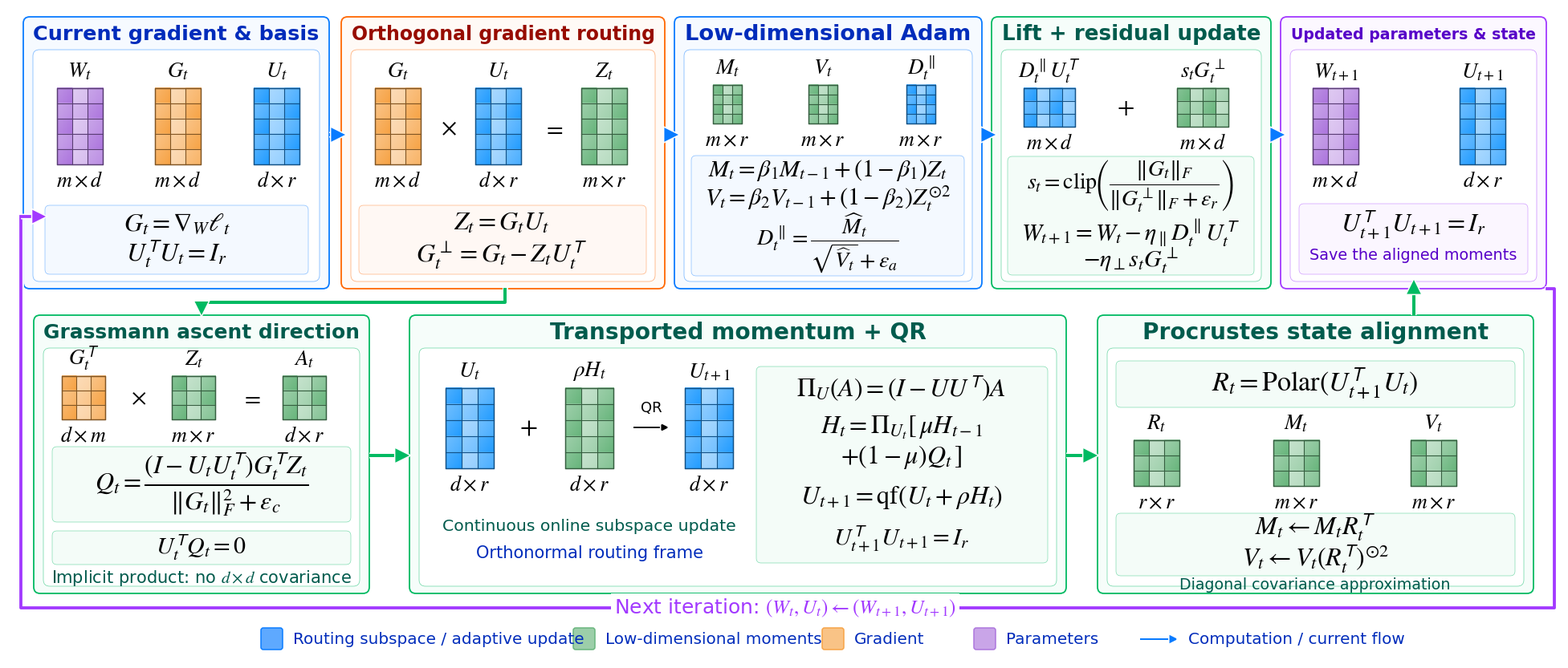

The script that saved this image: (Note: this script raises an exception after producing the figure.)
"""Draw the detailed GrassRoute overview; run with Python + Matplotlib + NumPy.

Five upper panels, three lower panels, condensed headings, STIX mathematics,
shaded matrix glyphs, saturated outlines, and the outer state-feedback path.
Arial Narrow is used when installed; DejaVu Sans is the portable fallback.
"""
from pathlib import Path
import argparse

import matplotlib
matplotlib.use('Agg')
import matplotlib.pyplot as plt
import matplotlib.colors as mc
import matplotlib.patheffects as pe
from matplotlib import font_manager
from matplotlib.patches import FancyBboxPatch, FancyArrowPatch, Rectangle
import numpy as np

BLUE='#087bff'
GREEN='#00ba62'
ORANGE='#ff6700'
PURPLE='#a239ff'
DARKBLUE='#002cbb'
DARKGREEN='#005b4d'
DARKRED='#970c00'
DARKPURPLE='#5700c8'


def draw(preview=None):
    available={f.name for f in font_manager.fontManager.ttflist}
    heading_font='Arial Narrow' if 'Arial Narrow' in available else 'DejaVu Sans'
    with plt.rc_context({'font.family':heading_font, 'mathtext.fontset':'stix',
                         'font.size':14, 'svg.fonttype':'path', 'savefig.facecolor':'white'}):
        fig=plt.figure(figsize=(19.33001,8.13001),dpi=300)
        ax=fig.add_axes([0,0,1,1])
        ax.set_xlim(0,1933);ax.set_ylim(813,0);ax.axis('off')
        fitted=[]

        def label(x,y,s,size=25,color='black',weight='normal',align='center',width=None,bg=None):
            t=ax.text(x,y,s,fontsize=size*.72,color=color,fontweight=weight,
                      ha=align,va='center',family=heading_font,zorder=9,
                      bbox=dict(facecolor='white',edgecolor='none',pad=3) if bg else None)
            if width:fitted.append((t,width))
            return t

        def roundbox(x,y,w,h,edge,fill='white',lw=1.2,r=7):
            p=FancyBboxPatch((x,y),w,h,boxstyle=f'round,pad=0,rounding_size={r}',
                             linewidth=lw*.72,edgecolor=edge,facecolor=fill,zorder=1)
            ax.add_patch(p)
            return p

        def panel(x,y,w,h,color,title,titlecolor):
            # Subtle colored perimeter, then a nearly white inner working area.
            fill=np.array(mc.to_rgb(color))*.035+np.ones(3)*.965
            roundbox(x,y,w,h,color,fill,1.8,8)
            roundbox(x+12,y+41,w-24,h-50,mc.to_rgba(color,.55),'white',.75,8)
            label(x+w/2,y+22,title,28,titlecolor,'bold',width=w-26)

        def inset(x,y,w,h,color):
            tint=np.array(mc.to_rgb(color))*.045+np.ones(3)*.955
            return roundbox(x,y,w,h,mc.to_rgba(color,.48),tint,.7,6)

        def matrix(x,y,nr,nc,color,name,dim,cell=20):
            w,h=nc*cell,nr*cell
            base=np.array(mc.to_rgb(color))
            light=base*.63+np.ones(3)*.37
            palette=[base,light,base*.82+np.ones(3)*.18,base*.48+np.ones(3)*.52]
            # One raster per matrix, with independent diagonal shading in each cell.
            side=24
            yy,xx=np.mgrid[0:side,0:side]/(side-1)
            shading=(.13*(1-xx)+.08*(1-yy))[...,None]
            bitmap=np.zeros((nr*side,nc*side,3))
            for i in range(nr):
                for j in range(nc):
                    c=palette[(i*2+j*3)%4]
                    bitmap[i*side:(i+1)*side,j*side:(j+1)*side]=c*(1-shading)+shading
            ax.imshow(bitmap,extent=(x,x+w,y+h,y),interpolation='bilinear',zorder=3,aspect='auto')
            border=base*.52
            for j in range(nc+1):ax.plot([x+j*cell]*2,[y,y+h],color=border,lw=.8,zorder=4)
            for i in range(nr+1):ax.plot([x,x+w],[y+i*cell]*2,color=border,lw=.8,zorder=4)
            ax.add_patch(Rectangle((x,y),w,h,fill=False,edgecolor=border,lw=1,zorder=4))
            if name:label(x+w/2,y-21,name,27,width=w+80)
            if dim:label(x+w/2,y+h+21,dim,26,width=w+90)

        def arrow(points,color=BLUE,lw=3.3,scale=17):
            if len(points)>2:
                px,py=zip(*points[:-1]);line,=ax.plot(px,py,color=color,lw=lw*.72,zorder=6)
                line.set_path_effects([pe.Stroke(linewidth=(lw+3)*.72,foreground='white'),pe.Normal()])
            a=FancyArrowPatch(points[-2],points[-1],arrowstyle='-|>',mutation_scale=scale,
                              linewidth=lw*.72,color=color,shrinkA=0,shrinkB=0,zorder=7,
                              joinstyle='miter',capstyle='butt')
            a.set_path_effects([pe.Stroke(linewidth=(lw+3)*.72,foreground='white'),pe.Normal()])
            ax.add_patch(a)

        # Upper row: same five-panel proportions as the local reference figure.
        panel(19,11,381,339,BLUE,'Current gradient & basis',DARKBLUE)
        panel(415,11,403,339,ORANGE,'Orthogonal gradient routing',DARKRED)
        panel(830,11,383,339,BLUE,'Low-dimensional Adam',DARKBLUE)
        panel(1225,11,348,339,GREEN,'Lift + residual update',DARKGREEN)
        panel(1585,11,331,339,PURPLE,'Updated parameters & state',DARKPURPLE)

        matrix(61,100,5,3,'#ac75dd',r'$W_t$',r'$m\times d$',19)
        matrix(183,100,5,3,'#f7a345',r'$G_t$',r'$m\times d$',19)
        matrix(306,100,5,3,'#229cff',r'$U_t$',r'$d\times r$',19)
        inset(46,246,328,86,BLUE)
        label(210,269,r'$G_t=\nabla_W\ell_t$',32)
        label(210,307,r'$U_t^{\mathsf{T}}U_t=I_r$',32)

        matrix(457,100,5,3,'#f7a345',r'$G_t$',r'$m\times d$',19)
        matrix(582,100,5,3,'#229cff',r'$U_t$',r'$d\times r$',19)
        matrix(714,100,5,3,'#68b57c',r'$Z_t$',r'$m\times r$',19)
        label(549,150,r'$\times$',30);label(679,150,r'$=$',30)
        inset(437,246,358,86,ORANGE)
        label(615,268,r'$Z_t=G_tU_t$',32,width=338)
        label(615,307,r'$G_t^{\perp}=G_t-Z_tU_t^{\mathsf{T}}$',32,width=338)

        matrix(878,96,4,3,'#68b57c',r'$M_t$',r'$m\times r$',12)
        matrix(997,96,4,3,'#68b57c',r'$V_t$',r'$m\times r$',12)
        matrix(1119,96,4,3,'#229cff',r'$D_t^{\parallel}$',r'$m\times r$',12)
        inset(851,184,340,150,BLUE)
        label(1021,202,r'$M_t=\beta_1 M_{t-1}+(1-\beta_1)Z_t$',30,width=322)
        label(1021,238,r'$V_t=\beta_2 V_{t-1}+(1-\beta_2)Z_t^{\odot2}$',30,width=322)
        label(1021,293,r'$D_t^{\parallel}=\dfrac{\widehat{M}_t}{\sqrt{\widehat{V}_t}+\epsilon_a}$',28,width=322)

        matrix(1265,100,3,4,'#229cff',r'$D_t^{\parallel}U_t^{\mathsf{T}}$',r'$m\times d$',16)
        matrix(1456,100,3,4,'#68b57c',r'$s_tG_t^{\perp}$',r'$m\times d$',16)
        label(1392,124,r'$+$',31)
        inset(1245,185,307,148,GREEN)
        label(1398,221,r'$s_t=\mathrm{clip}\!\left(\dfrac{\Vert G_t\Vert_F}{\Vert G_t^{\perp}\Vert_F+\epsilon_r}\right)$',28,width=285)
        label(1398,281,r'$W_{t+1}=W_t-\eta_{\parallel}D_t^{\parallel}U_t^{\mathsf{T}}$',30,width=283)
        label(1398,315,r'$-\eta_{\perp}s_tG_t^{\perp}$',30,width=283)

        matrix(1625,100,5,3,'#ac75dd',r'$W_{t+1}$',r'$m\times d$',19)
        matrix(1808,100,5,3,'#229cff',r'$U_{t+1}$',r'$d\times r$',19)
        inset(1608,244,285,88,PURPLE)
        label(1750,270,r'$U_{t+1}^{\mathsf{T}}U_{t+1}=I_r$',32,width=265)
        label(1750,308,'Save the aligned moments',21,DARKPURPLE,width=260)

        for start,end in [(400,420),(818,835),(1213,1230),(1573,1590)]:
            arrow([(start,158),(end,158)],BLUE,4,20)

        # Geometry branch: one green chain, visually aligned with the reference.
        panel(32,383,418,347,GREEN,'Grassmann ascent direction',DARKGREEN)
        panel(500,383,818,347,GREEN,'Transported momentum + QR',DARKGREEN)
        panel(1357,383,543,347,GREEN,'Procrustes state alignment',DARKGREEN)

        matrix(67,459,3,3,'#f7a345',r'$G_t^{\mathsf{T}}$',r'$d\times m$',18)
        matrix(204,459,3,3,'#68b57c',r'$Z_t$',r'$m\times r$',18)
        matrix(342,459,3,3,'#68b57c',r'$A_t$',r'$d\times r$',18)
        label(163,486,r'$\times$',29);label(302,486,r'$=$',29)
        inset(55,547,372,94,GREEN)
        label(241,594,r'$Q_t=\dfrac{(I-U_tU_t^{\mathsf{T}})G_t^{\mathsf{T}}Z_t}{\Vert G_t\Vert_F^2+\epsilon_c}$',32,width=347)
        inset(55,652,372,42,GREEN)
        label(241,673,r'$U_t^{\mathsf{T}}Q_t=0$',30)
        label(241,711,r'Implicit product: no $d\times d$ covariance',21,DARKGREEN,width=380)

        # QR visual occupies the left half; the exact recursion sits on the right.
        matrix(545,474,5,3,'#229cff',r'$U_t$',r'$d\times r$',20)
        matrix(694,474,5,3,'#68b57c',r'$\rho H_t$',r'$d\times r$',20)
        matrix(843,474,5,3,'#229cff',r'$U_{t+1}$',r'$d\times r$',20)
        label(648,523,r'$+$',32)
        arrow([(779,523),(823,523)],'black',1.8,12)
        label(801,499,'QR',18)
        label(724,646,'Continuous online subspace update',23,DARKGREEN,width=365)
        label(724,680,'Orthonormal routing frame',21,DARKBLUE,width=365)
        inset(932,447,363,245,GREEN)
        label(1113,475,r'$\Pi_U(A)=(I-UU^{\mathsf{T}})A$',32,width=340)
        label(1113,523,r'$H_t=\Pi_{U_t}[\,\mu H_{t-1}$',32,width=337)
        label(1113,560,r'$+(1-\mu)Q_t\,]$',32,width=337)
        label(1113,610,r'$U_{t+1}=\mathrm{qf}(U_t+\rho H_t)$',32,width=339)
        label(1113,662,r'$U_{t+1}^{\mathsf{T}}U_{t+1}=I_r$',30,width=337)

        inset(1380,440,497,58,GREEN)
        label(1628,469,r'$R_t=\mathrm{Polar}(U_{t+1}^{\mathsf{T}}U_t)$',34,width=473)
        matrix(1402,539,3,3,'#68b57c',r'$R_t$',r'$r\times r$',19)
        matrix(1576,539,3,3,'#68b57c',r'$M_t$',r'$m\times r$',19)
        matrix(1747,539,3,3,'#68b57c',r'$V_t$',r'$m\times r$',19)
        inset(1380,630,497,78,GREEN)
        label(1628,648,r'$M_t\leftarrow M_tR_t^{\mathsf{T}}$',32,width=471)
        label(1628,686,r'$V_t\leftarrow V_t(R_t^{\mathsf{T}})^{\odot2}$',32,width=471)
        label(1628,719,'Diagonal covariance approximation',19,DARKGREEN,width=470)

        # The lower path tracks the basis from the same G and Z used above.
        arrow([(619,351),(619,367),(241,367),(241,383)],GREEN,4,19)
        arrow([(450,558),(500,558)],GREEN,4,20)
        arrow([(1318,558),(1357,558)],GREEN,4,20)
        arrow([(1751,383),(1751,339)],GREEN,4,20)
        # Exterior state loop, like the local reference (keeps panel interiors clear).
        arrow([(1917,350),(1926,350),(1926,748),(16,748),(16,260),(47,260)],PURPLE,3.8,19)
        label(968,748,r'Next iteration: $(W_t,U_t)\leftarrow(W_{t+1},U_{t+1})$',25,PURPLE,bg=True,width=660)

        legend=[(315,BLUE,'Routing subspace / adaptive update'),
                (704,'#68b57c','Low-dimensional moments'),
                (1014,'#f7a345','Gradient'),
                (1203,'#ac75dd','Parameters')]
        for x,c,s in legend:
            roundbox(x,773,27,27,c,mc.to_rgba(c,.65),1.5,3)
            label(x+40,787,s,20,DARKBLUE,align='left')
        arrow([(1410,787),(1457,787)],BLUE,2,13)
        label(1470,787,'Computation / current flow',20,DARKBLUE,align='left')

        # Font metrics enforce the boxes without raster cropping or post-editing.
        fig.canvas.draw()
        renderer=fig.canvas.get_renderer()
        scale=ax.transData.transform((1,0))[0]-ax.transData.transform((0,0))[0]
        for artist,width in fitted:
            actual=artist.get_window_extent(renderer).width
            if actual>width*scale:
                artist.set_fontsize(artist.get_fontsize()*width*scale/actual)
        output=Path(__file__).with_name('grassroute_intuition.png')
        fig.savefig(output,dpi=300,facecolor='white')
        fig.savefig(output.with_suffix('.svg'),facecolor='white')
        if preview:
            fig.savefig(preview,dpi=60,facecolor='white')
        plt.close(fig)
        print(output)


if __name__=='__main__':
    parser=argparse.ArgumentParser()
    parser.add_argument('--preview',type=Path,help='Optional PNG preview at README viewing size')
    draw(parser.parse_args().preview)
